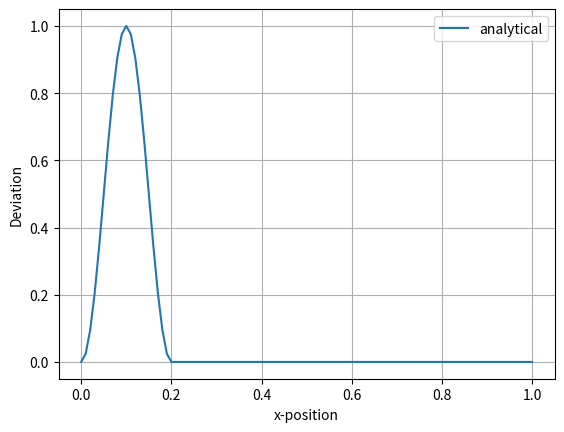

This figure's Python source:
import matplotlib
import numpy as np
import matplotlib.pyplot as plt
import scipy as sip

#Declaring constants
l = 1
t_start = 0
t_end =0.8
a = 1
c = 1
N = 100
delta_x = 1/N
delta_t = delta_x*c/a       #delta t found from the CFL-condition
x = np.linspace(0, l, N + 1)
#t = np.linspace(t_start,t_end, N*c*a + 1)

#initial advection equation, u0 when time is zero, is given by:
def u0(x):
    u0 = np.zeros(np.size(x), float)
    for i in range(np.size(x)):
        if (x[i] <0.2):
            u0[i] = (np.sin(np.pi*(x[i]/0.2)))**2
        else:
            u0[i] = 0
    return u0

#Analytical solution is given by:
def u_analytical(u0,x,a,t):
    return u0(x-a*t)





print (x)
#print (t)
plt.plot(x, u_analytical(u0,x,a,0), label = "analytical")
plt.legend()
plt.ylabel("Deviation")
plt.xlabel("x-position")
plt.grid()
plt.show()